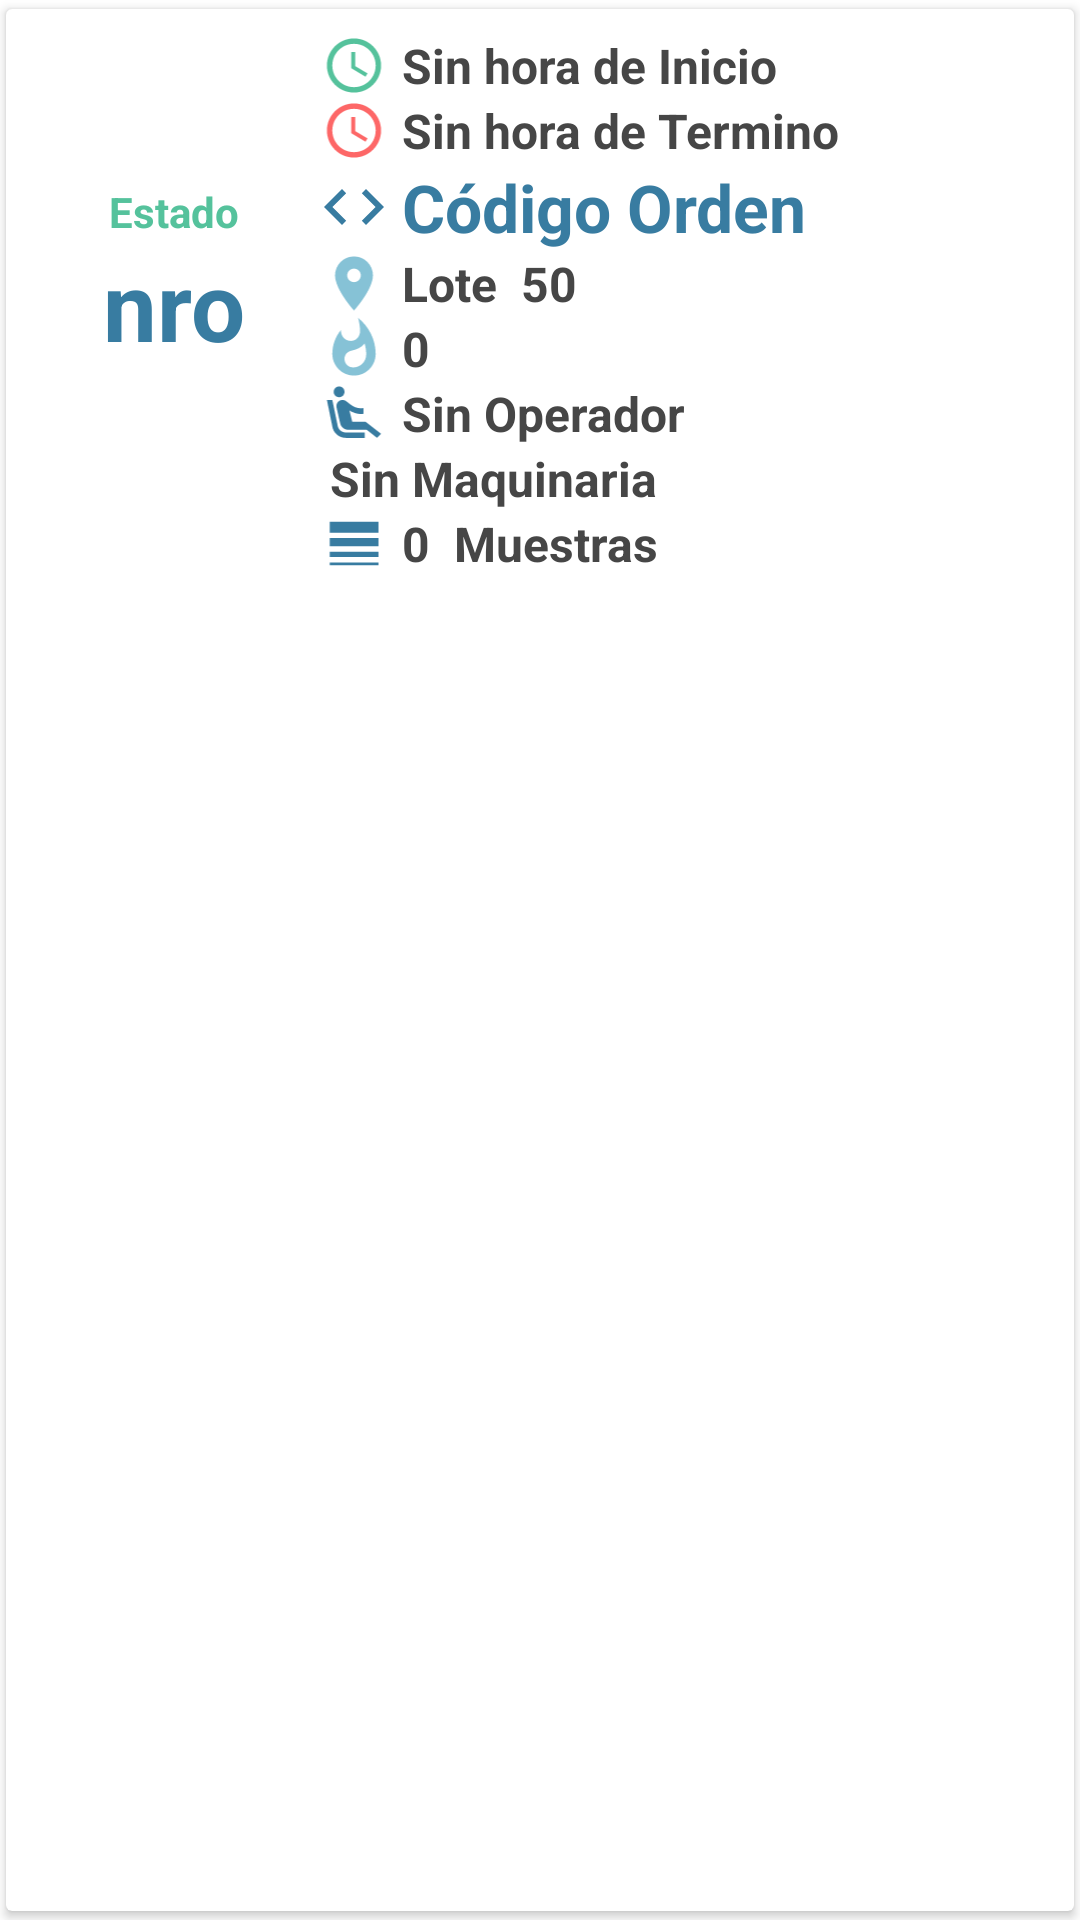

Write the Android layout XML for this screen, with the resource values it uses.
<!-- AndroidManifest.xml: application theme AppThemeMaterial -->
<!-- res/layout/mod3_act_main_item_tancada.xml -->
<?xml version="1.0" encoding="utf-8"?>
<androidx.cardview.widget.CardView xmlns:android="http://schemas.android.com/apk/res/android"
    xmlns:app="http://schemas.android.com/apk/res-auto"
    xmlns:card_view="http://schemas.android.com/tools"
    xmlns:tools="http://schemas.android.com/tools"
    card_view:cardElevation="5dp"
    card_view:cardBackgroundColor="@color/colorIcon"
    card_view:cardUseCompatPadding="true"
    android:layout_width="fill_parent"
    app:cardElevation="2dp"
    app:cardUseCompatPadding="true"
    app:cardPreventCornerOverlap="false"
    android:id="@+id/root"
    android:layout_gravity="center"
    android:layout_height="wrap_content">

    <androidx.constraintlayout.widget.ConstraintLayout
        android:layout_width="match_parent"
        android:layout_height="wrap_content"
        android:padding="@dimen/margin"
        tools:ignore="MissingConstraints">


        <TextView
            android:id="@+id/ti_tViewNroTancada"
            style="@style/tView_Tittle"
            android:layout_width="wrap_content"
            android:layout_height="wrap_content"
            android:text="nro"
            android:textSize="32sp"
            app:layout_constraintBottom_toBottomOf="parent"
            app:layout_constraintEnd_toStartOf="@+id/linearLayout3"
            app:layout_constraintStart_toStartOf="parent"
            app:layout_constraintTop_toTopOf="parent" />

        <LinearLayout
            android:id="@+id/linearLayout3"
            android:layout_width="0dp"
            android:layout_height="wrap_content"
            android:layout_marginStart="96dp"
            android:orientation="vertical"
            app:layout_constraintBottom_toBottomOf="parent"
            app:layout_constraintEnd_toEndOf="parent"
            app:layout_constraintStart_toStartOf="parent"
            app:layout_constraintTop_toTopOf="parent">

            <LinearLayout
                android:layout_width="wrap_content"
                android:layout_height="wrap_content"
                android:orientation="horizontal">

                <ImageView
                    android:layout_width="wrap_content"
                    android:layout_height="match_parent"
                    app:srcCompat="@drawable/ic_time_green" />

                <TextView
                    android:id="@+id/ti_tViewTimeStart"
                    style="@style/tView_secondaryText"
                    android:layout_width="wrap_content"
                    android:layout_height="wrap_content"
                    android:layout_marginStart="@dimen/margin_min"
                    android:text="Sin hora de Inicio" />
            </LinearLayout>

            <LinearLayout
                android:layout_width="wrap_content"
                android:layout_height="wrap_content"
                android:orientation="horizontal">

                <ImageView
                    android:layout_width="wrap_content"
                    android:layout_height="match_parent"
                    app:srcCompat="@drawable/ic_time_red" />

                <TextView
                    android:id="@+id/ti_tViewTimeEnd"
                    style="@style/tView_secondaryText"
                    android:layout_width="wrap_content"
                    android:layout_height="wrap_content"
                    android:layout_marginStart="@dimen/margin_min"
                    android:text="Sin hora de Termino" />
            </LinearLayout>

            <LinearLayout
                android:layout_width="wrap_content"
                android:layout_height="wrap_content"
                android:orientation="horizontal">

                <ImageView
                    android:layout_width="wrap_content"
                    android:layout_height="match_parent"
                    android:src="@drawable/ic_code_black_24dp" />

                <TextView
                    android:id="@+id/ti_tViewOrdenCode"
                    style="@style/tView_Tittle"
                    android:layout_width="wrap_content"
                    android:layout_height="wrap_content"
                    android:layout_marginStart="@dimen/margin_min"
                    android:text="Código Orden"
                    android:textStyle="bold" />
            </LinearLayout>

            <LinearLayout
                android:layout_width="wrap_content"
                android:layout_height="wrap_content"
                android:orientation="horizontal">

                <ImageView

                    android:layout_width="wrap_content"
                    android:layout_height="match_parent"
                    android:src="@drawable/ic_place_black_24dp" />

                <TextView
                    style="@style/tView_secondaryText"
                    android:layout_width="wrap_content"
                    android:layout_height="wrap_content"
                    android:layout_marginStart="@dimen/margin_min"
                    android:text="Lote "
                    android:textStyle="bold" />

                <TextView
                    android:id="@+id/ti_tViewLoteCode"
                    style="@style/tView_secondaryText"
                    android:layout_width="wrap_content"
                    android:layout_height="wrap_content"
                    android:layout_marginStart="@dimen/margin_min"
                    android:text="50"
                    android:textStyle="bold" />
            </LinearLayout>

            <LinearLayout
                android:layout_width="wrap_content"
                android:layout_height="wrap_content"
                android:orientation="horizontal">

                <ImageView

                    android:layout_width="wrap_content"
                    android:layout_height="match_parent"
                    android:src="@drawable/ic_whatshot_black_24dp" />

                <TextView
                    android:id="@+id/ti_tViewMojamiento"
                    style="@style/tView_secondaryText"
                    android:layout_width="wrap_content"
                    android:layout_height="wrap_content"
                    android:layout_marginStart="@dimen/margin_min"
                    android:text="0"
                    android:textStyle="bold" />
            </LinearLayout>

            <LinearLayout
                android:layout_width="wrap_content"
                android:layout_height="wrap_content"
                android:orientation="horizontal">

                <ImageView
                    android:layout_width="wrap_content"
                    android:layout_height="match_parent"
                    android:src="@drawable/ic_driver_24dp" />

                <TextView
                    android:id="@+id/ti_tViewConductor"
                    style="@style/tView_secondaryText"
                    android:layout_width="wrap_content"
                    android:layout_height="wrap_content"
                    android:layout_marginStart="@dimen/margin_min"
                    android:text="@string/sin_conductor"
                    android:textStyle="bold" />
            </LinearLayout>

            <LinearLayout
                android:layout_width="wrap_content"
                android:layout_height="wrap_content"
                android:orientation="horizontal">

                <ImageView

                    android:layout_width="wrap_content"
                    android:layout_height="match_parent"
                    android:src="@drawable/ic_tractor_24dp" />

                <TextView
                    android:id="@+id/ti_tViewTractor"
                    style="@style/tView_secondaryText"
                    android:layout_width="wrap_content"
                    android:layout_height="wrap_content"
                    android:layout_marginStart="@dimen/margin_min"
                    android:text="@string/sin_tractor"
                    android:textStyle="bold" />


            </LinearLayout>

            <LinearLayout
                android:layout_width="wrap_content"
                android:layout_height="wrap_content"
                android:orientation="horizontal">

                <ImageView

                    android:layout_width="wrap_content"
                    android:layout_height="match_parent"
                    android:src="@drawable/ic_line_weight_black_24dp" />

                <TextView
                    android:id="@+id/ti_tViewMuestras"
                    style="@style/tView_secondaryText"
                    android:layout_width="wrap_content"
                    android:layout_height="wrap_content"
                    android:layout_marginStart="@dimen/margin_min"
                    android:text="0"
                    android:textStyle="bold" />

                <TextView
                    style="@style/tView_secondaryText"
                    android:layout_width="wrap_content"
                    android:layout_height="wrap_content"
                    android:layout_marginStart="@dimen/margin_min"
                    android:text=" Muestras"
                    android:textStyle="bold" />
            </LinearLayout>

        </LinearLayout>

        <TextView
            android:id="@+id/ti_tViewStatus"
            android:layout_width="wrap_content"
            android:layout_height="wrap_content"
            android:text="Estado"
            style="@style/tView_secondaryText"
            android:textSize="14sp"
            android:textColor="@color/colorAccent"
            app:layout_constraintBottom_toTopOf="@+id/ti_tViewNroTancada"
            app:layout_constraintEnd_toEndOf="@+id/ti_tViewNroTancada"
            app:layout_constraintStart_toStartOf="@+id/ti_tViewNroTancada"
            />


    </androidx.constraintlayout.widget.ConstraintLayout>


</androidx.cardview.widget.CardView>
<!-- resources referenced by this layout -->
<resources>
  <color name="colorAccent">#55c29c</color>
  <color name="colorIcon">#fff</color>
  <dimen name="margin">8dp</dimen>
  <dimen name="margin_min">4dp</dimen>
  <!-- drawable ic_code_black_24dp (drawable) -->
  <vector android:height="24dp" android:tint="@color/colorPrimaryDark"
      android:viewportHeight="24.0" android:viewportWidth="24.0"
      android:width="24dp" xmlns:android="http://schemas.android.com/apk/res/android">
      <path android:fillColor="@color/colorPrimaryDark" android:pathData="M9.4,16.6L4.8,12l4.6,-4.6L8,6l-6,6 6,6 1.4,-1.4zM14.6,16.6l4.6,-4.6 -4.6,-4.6L16,6l6,6 -6,6 -1.4,-1.4z"/>
  </vector>
  <!-- drawable ic_line_weight_black_24dp (drawable) -->
  <vector android:height="24dp" android:tint="@color/colorPrimaryDark"
      android:viewportHeight="24.0" android:viewportWidth="24.0"
      android:width="24dp" xmlns:android="http://schemas.android.com/apk/res/android">
      <path android:fillColor="@color/colorPrimaryDark" android:pathData="M3,17h18v-2L3,15v2zM3,20h18v-1L3,19v1zM3,13h18v-3L3,10v3zM3,4v4h18L21,4L3,4z"/>
  </vector>
  <!-- drawable ic_place_black_24dp (drawable) -->
  <vector android:height="24dp" android:tint="#86C2D6"
      android:viewportHeight="24.0" android:viewportWidth="24.0"
      android:width="24dp" xmlns:android="http://schemas.android.com/apk/res/android">
      <path android:fillColor="#FF000000" android:pathData="M12,2C8.13,2 5,5.13 5,9c0,5.25 7,13 7,13s7,-7.75 7,-13c0,-3.87 -3.13,-7 -7,-7zM12,11.5c-1.38,0 -2.5,-1.12 -2.5,-2.5s1.12,-2.5 2.5,-2.5 2.5,1.12 2.5,2.5 -1.12,2.5 -2.5,2.5z"/>
  </vector>
  <!-- drawable ic_time_green (drawable) -->
  <vector android:height="24dp" android:tint="@color/colorAccent"
      android:viewportHeight="24.0" android:viewportWidth="24.0"
      android:width="24dp" xmlns:android="http://schemas.android.com/apk/res/android">
      <path android:fillColor="@color/colorPrimaryDark" android:pathData="M11.99,2C6.47,2 2,6.48 2,12s4.47,10 9.99,10C17.52,22 22,17.52 22,12S17.52,2 11.99,2zM12,20c-4.42,0 -8,-3.58 -8,-8s3.58,-8 8,-8 8,3.58 8,8 -3.58,8 -8,8zM12.5,7H11v6l5.25,3.15 0.75,-1.23 -4.5,-2.67z"/>
  </vector>
  <!-- drawable ic_time_red (drawable) -->
  <vector android:height="24dp" android:tint="@color/colorIncompleto"
      android:viewportHeight="24.0" android:viewportWidth="24.0"
      android:width="24dp" xmlns:android="http://schemas.android.com/apk/res/android">
      <path android:fillColor="@color/colorPrimaryDark" android:pathData="M11.99,2C6.47,2 2,6.48 2,12s4.47,10 9.99,10C17.52,22 22,17.52 22,12S17.52,2 11.99,2zM12,20c-4.42,0 -8,-3.58 -8,-8s3.58,-8 8,-8 8,3.58 8,8 -3.58,8 -8,8zM12.5,7H11v6l5.25,3.15 0.75,-1.23 -4.5,-2.67z"/>
  </vector>
  <string name="sin_conductor">Sin Operador</string>
  <string name="sin_tractor">Sin Maquinaria</string>
  <style name="tView_Tittle">
          <item name="android:textSize">@dimen/tViewTittle</item>
          <item name="android:textStyle">bold</item>
          <item name="android:textColor">@color/colorPrimaryDark</item>
      </style>
  <style name="tView_secondaryText">
          <item name="android:textSize">@dimen/tViewSecondaryText</item>
          <item name="android:textStyle">bold</item>
          <item name="android:textColor">@color/colorSecondaryText</item>
      </style>
  <style name="AppThemeMaterial" parent="Theme.MaterialComponents.Light.DarkActionBar">
          
          <item name="colorPrimary">@color/colorPrimary</item>
          <item name="colorPrimaryDark">@color/colorPrimaryDark</item>
          <item name="colorAccent">@color/colorAccent</item>
      </style>
  <color name="colorPrimaryDark">#387ca1</color>
  <color name="colorIncompleto">#FD6767</color>
  <dimen name="tViewTittle">22sp</dimen>
  <dimen name="tViewSecondaryText">16sp</dimen>
  <color name="colorSecondaryText">#464646</color>
  <color name="colorPrimary">#52adc7</color>
</resources>
